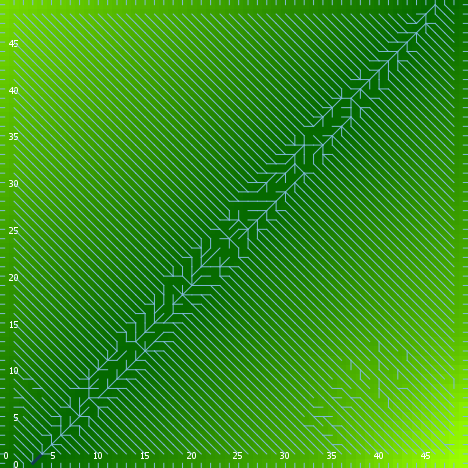

Source data for this figure (header and first rows):
export-world data (NetLogo 6.0.4)
land_05_withInitialEcologicalCommunity.n…
06/24/2020 22:22:31:090 +0100
RANDOM STATE
0 0 -1727483681 256 -0.27832861054281643…
GLOBALS
min-pxcor, max-pxcor, min-pycor, max-pycor, perspective, subject, nextIndex, directed-links, ticks, display-mode, ecol_brushfrequencyinflection, ecol_brushfrequencyrate, ecol_grassfrequencyinflection, ecol_grassfrequencyrate, ecol_woodfrequencyinflection, ecol_woodfrequencyrate, elevationdistribution, elev_algorithm-style, elev_featureanglerange, elev_inversioniterations, elev_noise, elev_numdepressions, elev_numprotuberances, elev_numranges
0, 49, 0, 49, 0, nobody, 2600, "UNDIRECTED", -1, "elevation (m)", 9.773, 0.09203, 0.6975, 0.1922, 30.38, 0.005348, [2.2417304955422974 6.961317858138532 -6…, "C#", 14.61, 1.762, 0.7037, 9, 4, 28
TURTLES
who, color, heading, xcor, ycor, shape, label, label-color, breed, hidden?, size, pen-size, pen-mode, numpoints
0, 25, 158, 34, 45, "default", "", 9.9, {breed flowholders}, true, 1, 1, "up", 
1, 105, 74, 45, 9, "default", "", 9.9, {breed flowholders}, true, 1, 1, "up", 
2, 105, 121, 42, 25, "default", "", 9.9, {breed flowholders}, true, 1, 1, "up", 
3, 97, 270, 0, 15, "line half", "", 9.9, {breed flowholders}, false, 1, 1, "up", 
4, 15, 123, 43, 44, "default", "", 9.9, {breed flowholders}, true, 1, 1, "up", 
5, 45, 200, 28, 37, "default", "", 9.9, {breed flowholders}, true, 1, 1, "up", 
6, 97, 270, 0, 39, "line half", "", 9.9, {breed flowholders}, false, 1, 1, "up", 
7, 97, 90, 49, 10, "line half", "", 9.9, {breed flowholders}, false, 1, 1, "up", 
8, 45, 126, 2, 2, "default", "", 9.9, {breed flowholders}, true, 1, 1, "up", 
9, 125, 139, 18, 23, "default", "", 9.9, {breed flowholders}, true, 1, 1, "up", 
10, 75, 172, 18, 43, "default", "", 9.9, {breed flowholders}, true, 1, 1, "up", 
11, 135, 254, 10, 14, "default", "", 9.9, {breed flowholders}, true, 1, 1, "up", 
12, 85, 270, 44, 37, "default", "", 9.9, {breed flowholders}, true, 1, 1, "up", 
13, 135, 104, 19, 40, "default", "", 9.9, {breed flowholders}, true, 1, 1, "up", 
14, 65, 209, 43, 36, "default", "", 9.9, {breed flowholders}, true, 1, 1, "up", 
15, 97, 180, 47, 0, "line half", "", 9.9, {breed flowholders}, false, 1, 1, "up", 
16, 65, 312, 46, 47, "default", "", 9.9, {breed flowholders}, true, 1, 1, "up", 
17, 95, 310, 27, 30, "default", "", 9.9, {breed flowholders}, true, 1, 1, "up", 
18, 105, 325, 22, 25, "default", "", 9.9, {breed flowholders}, true, 1, 1, "up", 
19, 135, 203, 29, 13, "default", "", 9.9, {breed flowholders}, true, 1, 1, "up", 
20, 55, 47, 37, 17, "default", "", 9.9, {breed flowholders}, true, 1, 1, "up", 
21, 135, 21, 37, 23, "default", "", 9.9, {breed flowholders}, true, 1, 1, "up", 
22, 35, 159, 30, 29, "default", "", 9.9, {breed flowholders}, true, 1, 1, "up", 
23, 115, 138, 3, 7, "default", "", 9.9, {breed flowholders}, true, 1, 1, "up", 
24, 75, 23, 39, 48, "default", "", 9.9, {breed flowholders}, true, 1, 1, "up", 
25, 105, 327, 35, 35, "default", "", 9.9, {breed flowholders}, true, 1, 1, "up", 
26, 115, 324, 2, 12, "default", "", 9.9, {breed flowholders}, true, 1, 1, "up", 
27, 15, 157, 21, 33, "default", "", 9.9, {breed flowholders}, true, 1, 1, "up", 
28, 5, 138, 44, 32, "default", "", 9.9, {breed flowholders}, true, 1, 1, "up", 
29, 75, 230, 12, 44, "default", "", 9.9, {breed flowholders}, true, 1, 1, "up", 
30, 65, 307, 5, 42, "default", "", 9.9, {breed flowholders}, true, 1, 1, "up", 
31, 135, 101, 30, 6, "default", "", 9.9, {breed flowholders}, true, 1, 1, "up", 
32, 135, 6, 18, 15, "default", "", 9.9, {breed flowholders}, true, 1, 1, "up", 
33, 105, 291, 43, 31, "default", "", 9.9, {breed flowholders}, true, 1, 1, "up", 
34, 105, 233, 7, 33, "default", "", 9.9, {breed flowholders}, true, 1, 1, "up", 
35, 35, 296, 47, 18, "default", "", 9.9, {breed flowholders}, true, 1, 1, "up", 
36, 105, 131, 22, 11, "default", "", 9.9, {breed flowholders}, true, 1, 1, "up", 
37, 5, 160, 3, 0, "default", "", 9.9, {breed flowholders}, true, 1, 1, "up", 
38, 85, 52, 19, 43, "default", "", 9.9, {breed flowholders}, true, 1, 1, "up", 
39, 75, 359, 44, 46, "default", "", 9.9, {breed flowholders}, true, 1, 1, "up", 
40, 35, 341, 14, 46, "default", "", 9.9, {breed flowholders}, true, 1, 1, "up", 
41, 65, 195, 14, 45, "default", "", 9.9, {breed flowholders}, true, 1, 1, "up", 
42, 85, 65, 6, 42, "default", "", 9.9, {breed flowholders}, true, 1, 1, "up", 
43, 105, 58, 27, 24, "default", "", 9.9, {breed flowholders}, true, 1, 1, "up", 
44, 95, 57, 43, 28, "default", "", 9.9, {breed flowholders}, true, 1, 1, "up", 
45, 97, 0, 47, 49, "line half", "", 9.9, {breed flowholders}, false, 1, 1, "up", 
46, 55, 261, 25, 30, "default", "", 9.9, {breed flowholders}, true, 1, 1, "up", 
47, 115, 30, 45, 34, "default", "", 9.9, {breed flowholders}, true, 1, 1, "up", 
48, 75, 143, 33, 33, "default", "", 9.9, {breed flowholders}, true, 1, 1, "up", 
49, 75, 109, 27, 45, "default", "", 9.9, {breed flowholders}, true, 1, 1, "up", 
50, 55, 141, 43, 1, "default", "", 9.9, {breed flowholders}, true, 1, 1, "up", 
... 10,562 more rows
